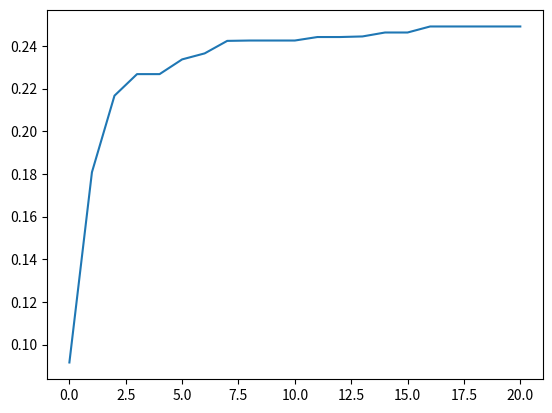

Recreate this plot in Python.
import random
import matplotlib.pyplot as plt

def fitness(x):
    return x * (1 - x)

def initialize_population(pop_size):
    return [random.uniform(0,1) for _ in range(pop_size)]

def select(population, num):
    return sorted(population, key=fitness, reverse=True)[:num]

def clone(selected, cloning_factor):
    results = []
    for i in selected:
        for _ in range(cloning_factor):
            results.append(i)
    return results

def mutate(clones):
    results = []
    for i in clones:
        cloning_factor = random.uniform(-1,1)
        new = i + cloning_factor
        new = max(0, min(1, new))
        results.append(new)
        
    return results

def replace(population, mutated):
    combined = population + mutated
    return sorted(combined, key=fitness, reverse=True)[:len(population)]


pop_size = 10
num_generations = 20
cloning_factor = 2

pop  = initialize_population(pop_size)

results = [(max(pop), fitness(max(pop)))]

for i in range(num_generations):
    selected = select(pop, 4)
    clones =  clone(selected, cloning_factor)
    mutated = mutate(clones)
    pop = replace(pop, mutated)
    results.append((max(pop), fitness(max(pop))))

print(f"Best Solution: {results[-1][0]}")
print(f"Best Solution Fitness: {results[-1][1]}")
    
plt.plot([x[1] for x in results])
plt.show()
